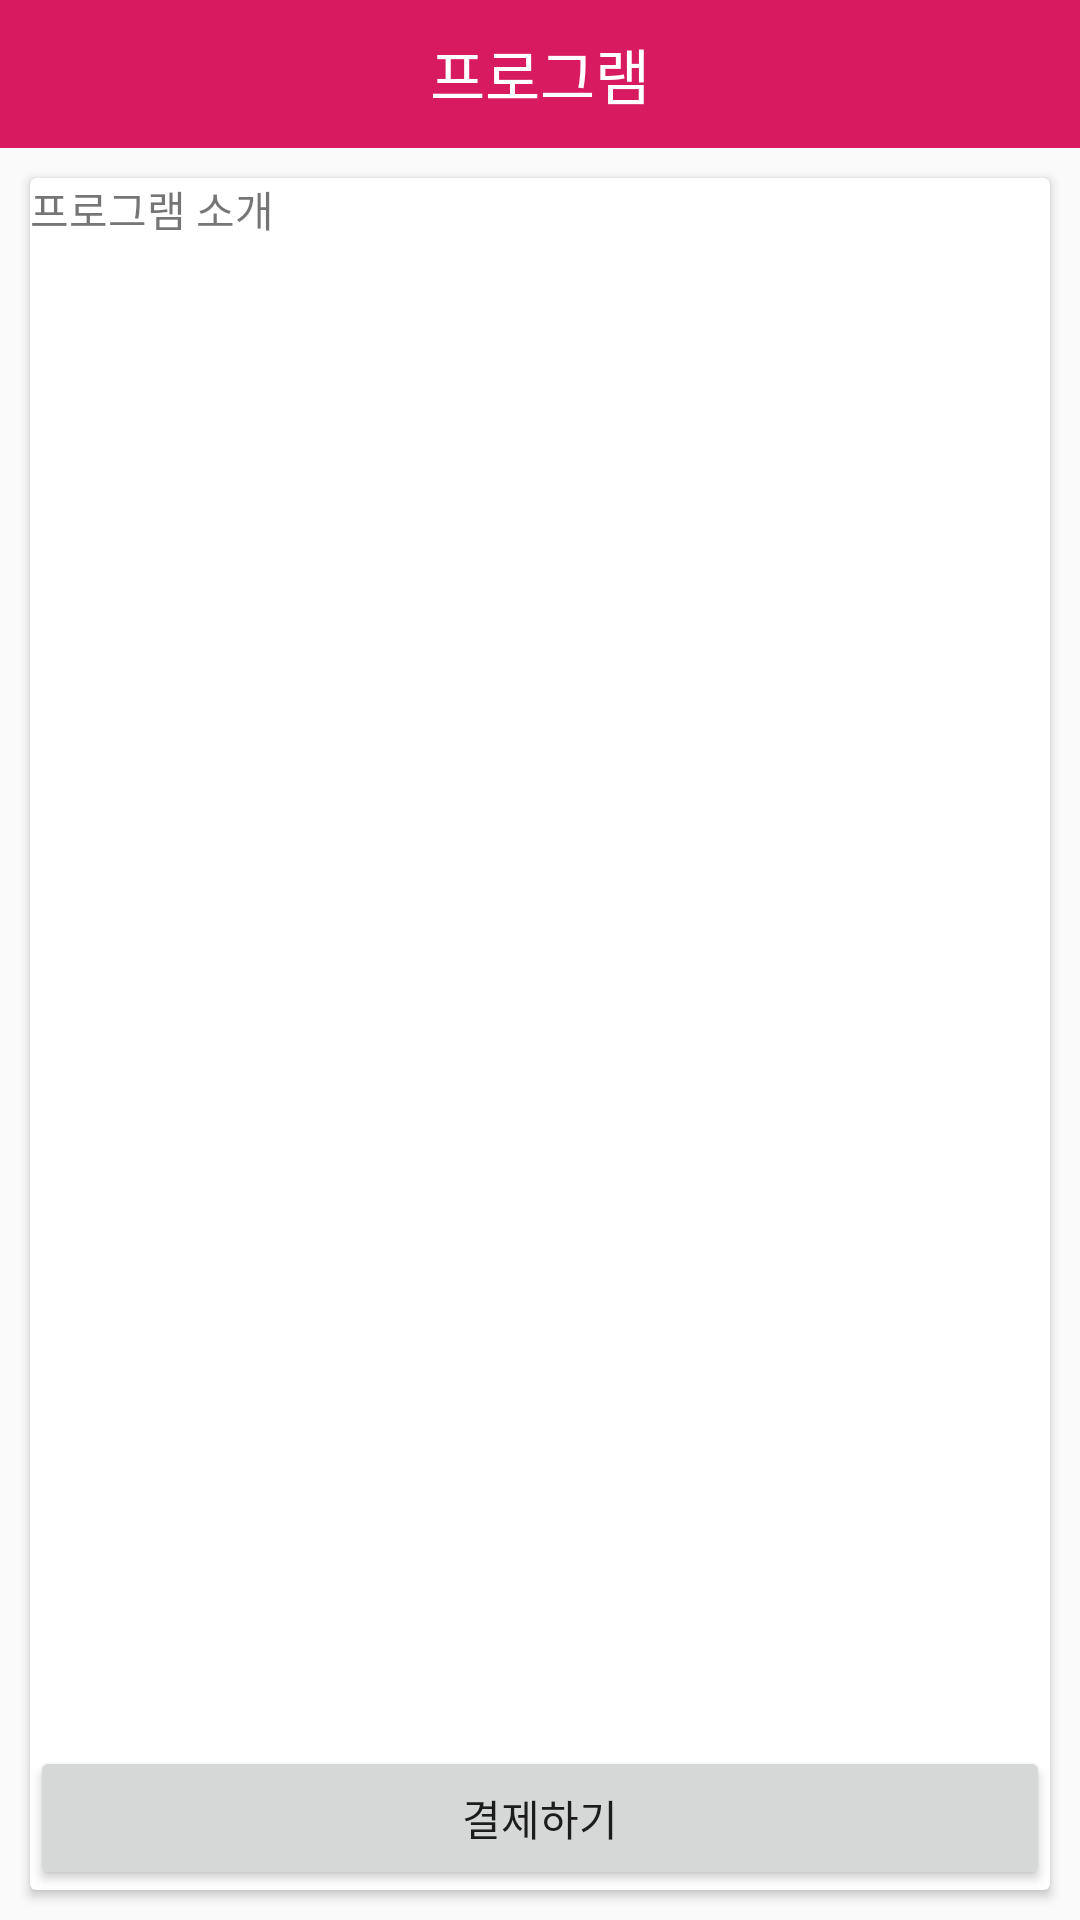

Android layout source for this screen:
<!-- AndroidManifest.xml: application theme AppTheme -->
<!-- res/layout/fragment3_program.xml -->
<?xml version="1.0" encoding="utf-8"?>
<RelativeLayout
    xmlns:android="http://schemas.android.com/apk/res/android" android:layout_width="match_parent"
    android:layout_height="match_parent">

    <TextView
        android:id="@+id/title_program_main"
        android:layout_width="match_parent"
        android:layout_height="wrap_content"
        android:padding="10dp"
        android:background="@color/colorAccent"
        android:textColor="@color/white"
        android:textSize="20sp"
        android:textAlignment="center"
        android:text="@string/title_program_main"

        />

    <android.support.v7.widget.CardView
        android:layout_width="match_parent"
        android:layout_height="match_parent"
        android:layout_below="@+id/title_program_main"
        android:layout_margin="10dp">

        <RelativeLayout
            android:layout_width="match_parent"
            android:layout_height="match_parent">

            <TextView
                android:id="@+id/tv_program_intro"
                android:layout_width="wrap_content"
                android:layout_height="wrap_content"
                android:text="프로그램 소개" />

            <Button
                android:id="@+id/btn_pay"
                android:layout_width="match_parent"
                android:layout_height="wrap_content"
                android:layout_alignParentBottom="true"
                android:text="@string/btn_pay" />
        </RelativeLayout>
    </android.support.v7.widget.CardView>

</RelativeLayout>
<!-- resources referenced by this layout -->
<resources>
  <color name="colorAccent">#D81B60</color>
  <color name="white">#ffffff</color>
  <string name="btn_pay">결제하기</string>
  <string name="title_program_main">프로그램</string>
  <style name="AppTheme" parent="Theme.AppCompat.Light.DarkActionBar">
          
          <item name="colorPrimary">@color/colorPrimary</item>
          <item name="colorPrimaryDark">@color/colorPrimaryDark</item>
          <item name="colorAccent">@color/colorAccent</item>
      </style>
  <color name="colorPrimary">#008577</color>
  <color name="colorPrimaryDark">#00574B</color>
</resources>
